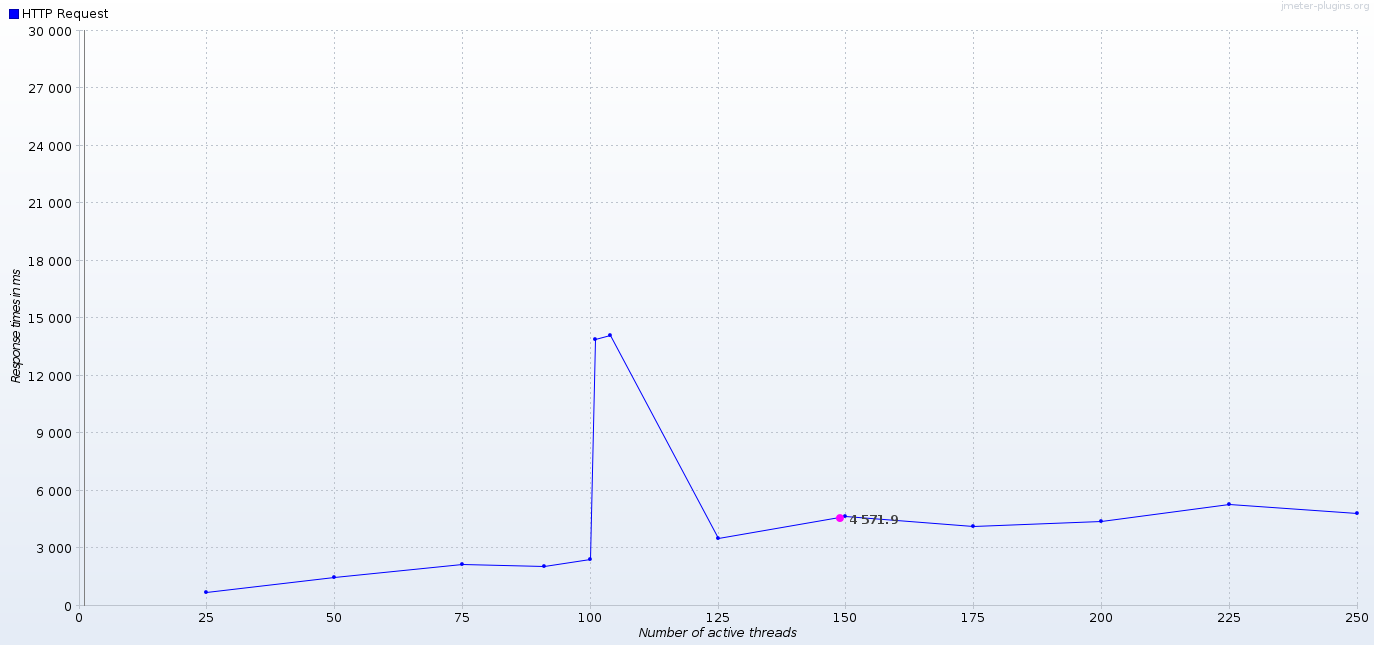

Data behind this chart, as committed beside it:
Number of active threads, Average HTTP Request, HTTP Request
25, , 716.8
50, , 1474
75, , 2172
91, , 2059
100, , 2433
101, , 13886
104, , 14087
125, , 3515
149, 4572, 
150, , 4670
175, , 4148
200, , 4424
225, , 5271
250, , 4834
